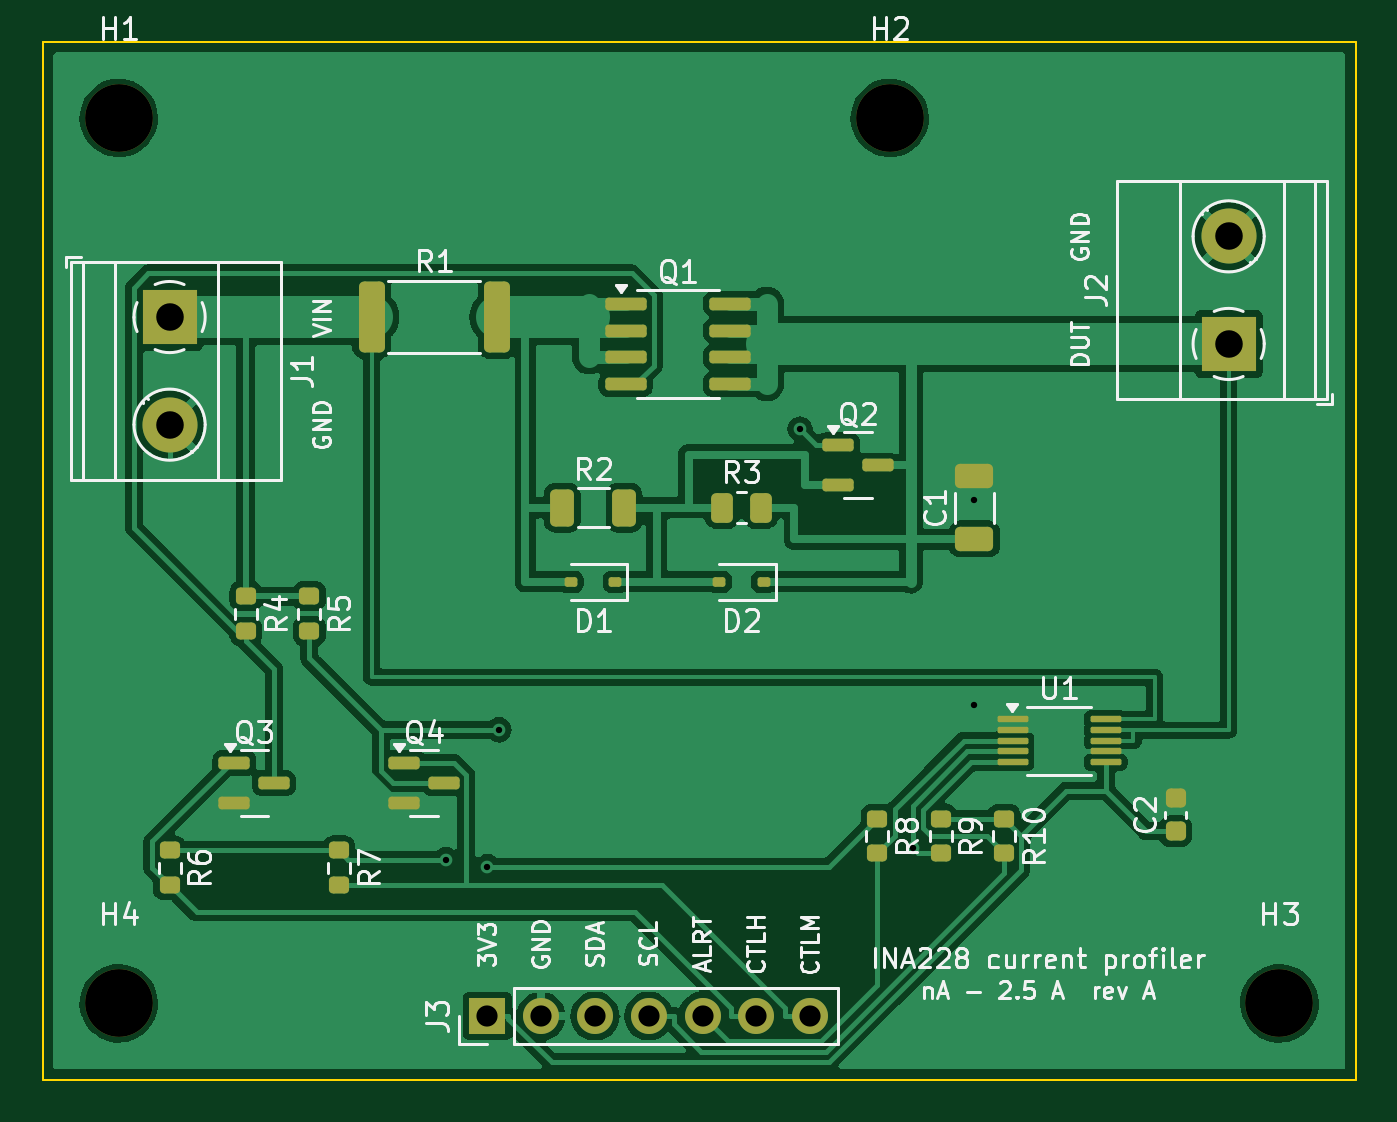
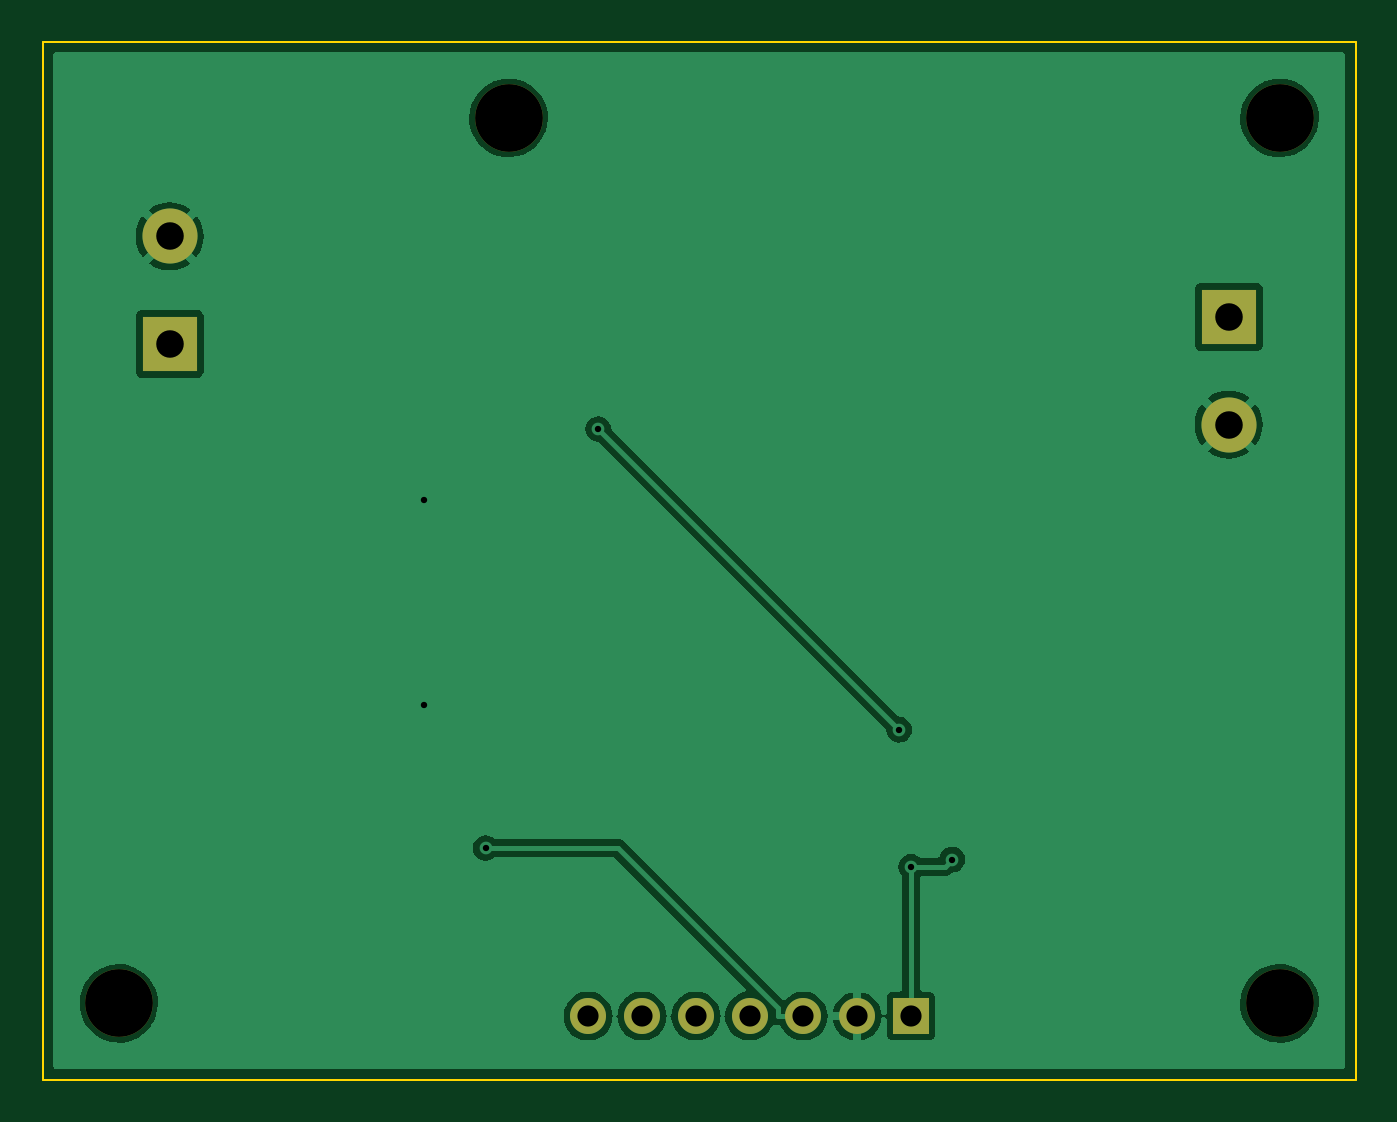
Circuit board: 10 layer files. Board 62.0 x 49.0 mm.
- bottom_copper: current_meter-B_Cu.gbl (33283 bytes)
- bottom_mask: current_meter-B_Mask.gbs (1160 bytes)
- paste: current_meter-B_Paste.gbp (484 bytes)
- bottom_silk: current_meter-B_Silkscreen.gbo (485 bytes)
- outline: current_meter-Edge_Cuts.gm1 (644 bytes)
- top_copper: current_meter-F_Cu.gtl (88696 bytes)
- top_mask: current_meter-F_Mask.gts (4594 bytes)
- paste: current_meter-F_Paste.gtp (3908 bytes)
- top_silk: current_meter-F_Silkscreen.gto (63304 bytes)
- drill: current_meter.drl (870 bytes)

=== bottom_copper: current_meter-B_Cu.gbl (33283 bytes, source omitted) ===
=== bottom_mask: current_meter-B_Mask.gbs ===
%TF.GenerationSoftware,KiCad,Pcbnew,7.0.11+dfsg-1build4*%
%TF.CreationDate,2026-11-24T14:37:04+01:00*%
%TF.ProjectId,current_meter,63757272-656e-4745-9f6d-657465722e6b,rev?*%
%TF.SameCoordinates,Original*%
%TF.FileFunction,Soldermask,Bot*%
%TF.FilePolarity,Negative*%
%FSLAX46Y46*%
G04 Gerber Fmt 4.6, Leading zero omitted, Abs format (unit mm)*
G04 Created by KiCad (PCBNEW 7.0.11+dfsg-1build4) date 2026-11-24 14:37:04*
%MOMM*%
%LPD*%
G01*
G04 APERTURE LIST*
%ADD10C,3.200000*%
%ADD11R,1.700000X1.700000*%
%ADD12O,1.700000X1.700000*%
%ADD13R,2.600000X2.600000*%
%ADD14C,2.600000*%
G04 APERTURE END LIST*
D10*
%TO.C,H2*%
X140000000Y-103600000D03*
%TD*%
%TO.C,H4*%
X103600000Y-145400000D03*
%TD*%
D11*
%TO.C,J3*%
X121000000Y-146000000D03*
D12*
X123540000Y-146000000D03*
X126080000Y-146000000D03*
X128620000Y-146000000D03*
X131160000Y-146000000D03*
X133700000Y-146000000D03*
X136240000Y-146000000D03*
%TD*%
D13*
%TO.C,J2*%
X156000000Y-114270000D03*
D14*
X156000000Y-109190000D03*
%TD*%
D13*
%TO.C,J1*%
X106000000Y-113000000D03*
D14*
X106000000Y-118080000D03*
%TD*%
D10*
%TO.C,H3*%
X158400000Y-145400000D03*
%TD*%
%TO.C,H1*%
X103600000Y-103600000D03*
%TD*%
M02*

=== paste: current_meter-B_Paste.gbp ===
%TF.GenerationSoftware,KiCad,Pcbnew,7.0.11+dfsg-1build4*%
%TF.CreationDate,2026-11-24T14:37:04+01:00*%
%TF.ProjectId,current_meter,63757272-656e-4745-9f6d-657465722e6b,rev?*%
%TF.SameCoordinates,Original*%
%TF.FileFunction,Paste,Bot*%
%TF.FilePolarity,Positive*%
%FSLAX46Y46*%
G04 Gerber Fmt 4.6, Leading zero omitted, Abs format (unit mm)*
G04 Created by KiCad (PCBNEW 7.0.11+dfsg-1build4) date 2026-11-24 14:37:04*
%MOMM*%
%LPD*%
G01*
G04 APERTURE LIST*
G04 APERTURE END LIST*
M02*

=== bottom_silk: current_meter-B_Silkscreen.gbo ===
%TF.GenerationSoftware,KiCad,Pcbnew,7.0.11+dfsg-1build4*%
%TF.CreationDate,2026-11-24T14:37:04+01:00*%
%TF.ProjectId,current_meter,63757272-656e-4745-9f6d-657465722e6b,rev?*%
%TF.SameCoordinates,Original*%
%TF.FileFunction,Legend,Bot*%
%TF.FilePolarity,Positive*%
%FSLAX46Y46*%
G04 Gerber Fmt 4.6, Leading zero omitted, Abs format (unit mm)*
G04 Created by KiCad (PCBNEW 7.0.11+dfsg-1build4) date 2026-11-24 14:37:04*
%MOMM*%
%LPD*%
G01*
G04 APERTURE LIST*
G04 APERTURE END LIST*
M02*

=== outline: current_meter-Edge_Cuts.gm1 ===
%TF.GenerationSoftware,KiCad,Pcbnew,7.0.11+dfsg-1build4*%
%TF.CreationDate,2026-11-24T14:37:04+01:00*%
%TF.ProjectId,current_meter,63757272-656e-4745-9f6d-657465722e6b,rev?*%
%TF.SameCoordinates,Original*%
%TF.FileFunction,Profile,NP*%
%FSLAX46Y46*%
G04 Gerber Fmt 4.6, Leading zero omitted, Abs format (unit mm)*
G04 Created by KiCad (PCBNEW 7.0.11+dfsg-1build4) date 2026-11-24 14:37:04*
%MOMM*%
%LPD*%
G01*
G04 APERTURE LIST*
%TA.AperFunction,Profile*%
%ADD10C,0.100000*%
%TD*%
G04 APERTURE END LIST*
D10*
X100000000Y-100000000D02*
X162000000Y-100000000D01*
X162000000Y-149000000D01*
X100000000Y-149000000D01*
X100000000Y-100000000D01*
M02*

=== top_copper: current_meter-F_Cu.gtl (88696 bytes, source omitted) ===
=== top_mask: current_meter-F_Mask.gts ===
%TF.GenerationSoftware,KiCad,Pcbnew,7.0.11+dfsg-1build4*%
%TF.CreationDate,2026-11-24T14:37:04+01:00*%
%TF.ProjectId,current_meter,63757272-656e-4745-9f6d-657465722e6b,rev?*%
%TF.SameCoordinates,Original*%
%TF.FileFunction,Soldermask,Top*%
%TF.FilePolarity,Negative*%
%FSLAX46Y46*%
G04 Gerber Fmt 4.6, Leading zero omitted, Abs format (unit mm)*
G04 Created by KiCad (PCBNEW 7.0.11+dfsg-1build4) date 2026-11-24 14:37:04*
%MOMM*%
%LPD*%
G01*
G04 APERTURE LIST*
G04 Aperture macros list*
%AMRoundRect*
0 Rectangle with rounded corners*
0 $1 Rounding radius*
0 $2 $3 $4 $5 $6 $7 $8 $9 X,Y pos of 4 corners*
0 Add a 4 corners polygon primitive as box body*
4,1,4,$2,$3,$4,$5,$6,$7,$8,$9,$2,$3,0*
0 Add four circle primitives for the rounded corners*
1,1,$1+$1,$2,$3*
1,1,$1+$1,$4,$5*
1,1,$1+$1,$6,$7*
1,1,$1+$1,$8,$9*
0 Add four rect primitives between the rounded corners*
20,1,$1+$1,$2,$3,$4,$5,0*
20,1,$1+$1,$4,$5,$6,$7,0*
20,1,$1+$1,$6,$7,$8,$9,0*
20,1,$1+$1,$8,$9,$2,$3,0*%
G04 Aperture macros list end*
%ADD10RoundRect,0.200000X-0.275000X0.200000X-0.275000X-0.200000X0.275000X-0.200000X0.275000X0.200000X0*%
%ADD11RoundRect,0.250000X-0.362500X-1.425000X0.362500X-1.425000X0.362500X1.425000X-0.362500X1.425000X0*%
%ADD12RoundRect,0.150000X-0.587500X-0.150000X0.587500X-0.150000X0.587500X0.150000X-0.587500X0.150000X0*%
%ADD13RoundRect,0.250000X-0.312500X-0.625000X0.312500X-0.625000X0.312500X0.625000X-0.312500X0.625000X0*%
%ADD14C,3.200000*%
%ADD15RoundRect,0.225000X0.250000X-0.225000X0.250000X0.225000X-0.250000X0.225000X-0.250000X-0.225000X0*%
%ADD16RoundRect,0.075000X-0.650000X-0.075000X0.650000X-0.075000X0.650000X0.075000X-0.650000X0.075000X0*%
%ADD17R,1.700000X1.700000*%
%ADD18O,1.700000X1.700000*%
%ADD19RoundRect,0.112500X0.187500X0.112500X-0.187500X0.112500X-0.187500X-0.112500X0.187500X-0.112500X0*%
%ADD20RoundRect,0.250000X0.650000X-0.325000X0.650000X0.325000X-0.650000X0.325000X-0.650000X-0.325000X0*%
%ADD21R,2.600000X2.600000*%
%ADD22C,2.600000*%
%ADD23RoundRect,0.250000X-0.262500X-0.450000X0.262500X-0.450000X0.262500X0.450000X-0.262500X0.450000X0*%
%ADD24RoundRect,0.150000X-0.825000X-0.150000X0.825000X-0.150000X0.825000X0.150000X-0.825000X0.150000X0*%
G04 APERTURE END LIST*
D10*
%TO.C,R4*%
X109600000Y-126175000D03*
X109600000Y-127825000D03*
%TD*%
%TO.C,R8*%
X139400000Y-136675000D03*
X139400000Y-138325000D03*
%TD*%
%TO.C,R9*%
X142400000Y-136675000D03*
X142400000Y-138325000D03*
%TD*%
D11*
%TO.C,R1*%
X115537500Y-113000000D03*
X121462500Y-113000000D03*
%TD*%
D12*
%TO.C,Q4*%
X117062500Y-134050000D03*
X117062500Y-135950000D03*
X118937500Y-135000000D03*
%TD*%
D13*
%TO.C,R2*%
X124537500Y-122000000D03*
X127462500Y-122000000D03*
%TD*%
D14*
%TO.C,H2*%
X140000000Y-103600000D03*
%TD*%
D10*
%TO.C,R5*%
X112600000Y-126175000D03*
X112600000Y-127825000D03*
%TD*%
D15*
%TO.C,C2*%
X153500000Y-137275000D03*
X153500000Y-135725000D03*
%TD*%
D14*
%TO.C,H4*%
X103600000Y-145400000D03*
%TD*%
D16*
%TO.C,U1*%
X145800000Y-132000000D03*
X145800000Y-132500000D03*
X145800000Y-133000000D03*
X145800000Y-133500000D03*
X145800000Y-134000000D03*
X150200000Y-134000000D03*
X150200000Y-133500000D03*
X150200000Y-133000000D03*
X150200000Y-132500000D03*
X150200000Y-132000000D03*
%TD*%
D10*
%TO.C,R6*%
X106000000Y-138175000D03*
X106000000Y-139825000D03*
%TD*%
%TO.C,R10*%
X145400000Y-136675000D03*
X145400000Y-138325000D03*
%TD*%
D17*
%TO.C,J3*%
X121000000Y-146000000D03*
D18*
X123540000Y-146000000D03*
X126080000Y-146000000D03*
X128620000Y-146000000D03*
X131160000Y-146000000D03*
X133700000Y-146000000D03*
X136240000Y-146000000D03*
%TD*%
D19*
%TO.C,D1*%
X127050000Y-125500000D03*
X124950000Y-125500000D03*
%TD*%
D20*
%TO.C,C1*%
X144000000Y-123475000D03*
X144000000Y-120525000D03*
%TD*%
D10*
%TO.C,R7*%
X114000000Y-138175000D03*
X114000000Y-139825000D03*
%TD*%
D19*
%TO.C,D2*%
X134050000Y-125500000D03*
X131950000Y-125500000D03*
%TD*%
D21*
%TO.C,J2*%
X156000000Y-114270000D03*
D22*
X156000000Y-109190000D03*
%TD*%
D21*
%TO.C,J1*%
X106000000Y-113000000D03*
D22*
X106000000Y-118080000D03*
%TD*%
D23*
%TO.C,R3*%
X132087500Y-122000000D03*
X133912500Y-122000000D03*
%TD*%
D14*
%TO.C,H3*%
X158400000Y-145400000D03*
%TD*%
D24*
%TO.C,Q1*%
X127525000Y-112365000D03*
X127525000Y-113635000D03*
X127525000Y-114905000D03*
X127525000Y-116175000D03*
X132475000Y-116175000D03*
X132475000Y-114905000D03*
X132475000Y-113635000D03*
X132475000Y-112365000D03*
%TD*%
D14*
%TO.C,H1*%
X103600000Y-103600000D03*
%TD*%
D12*
%TO.C,Q3*%
X109062500Y-134050000D03*
X109062500Y-135950000D03*
X110937500Y-135000000D03*
%TD*%
%TO.C,Q2*%
X137562500Y-119050000D03*
X137562500Y-120950000D03*
X139437500Y-120000000D03*
%TD*%
M02*

=== paste: current_meter-F_Paste.gtp ===
%TF.GenerationSoftware,KiCad,Pcbnew,7.0.11+dfsg-1build4*%
%TF.CreationDate,2026-11-24T14:37:04+01:00*%
%TF.ProjectId,current_meter,63757272-656e-4745-9f6d-657465722e6b,rev?*%
%TF.SameCoordinates,Original*%
%TF.FileFunction,Paste,Top*%
%TF.FilePolarity,Positive*%
%FSLAX46Y46*%
G04 Gerber Fmt 4.6, Leading zero omitted, Abs format (unit mm)*
G04 Created by KiCad (PCBNEW 7.0.11+dfsg-1build4) date 2026-11-24 14:37:04*
%MOMM*%
%LPD*%
G01*
G04 APERTURE LIST*
G04 Aperture macros list*
%AMRoundRect*
0 Rectangle with rounded corners*
0 $1 Rounding radius*
0 $2 $3 $4 $5 $6 $7 $8 $9 X,Y pos of 4 corners*
0 Add a 4 corners polygon primitive as box body*
4,1,4,$2,$3,$4,$5,$6,$7,$8,$9,$2,$3,0*
0 Add four circle primitives for the rounded corners*
1,1,$1+$1,$2,$3*
1,1,$1+$1,$4,$5*
1,1,$1+$1,$6,$7*
1,1,$1+$1,$8,$9*
0 Add four rect primitives between the rounded corners*
20,1,$1+$1,$2,$3,$4,$5,0*
20,1,$1+$1,$4,$5,$6,$7,0*
20,1,$1+$1,$6,$7,$8,$9,0*
20,1,$1+$1,$8,$9,$2,$3,0*%
G04 Aperture macros list end*
%ADD10RoundRect,0.200000X-0.275000X0.200000X-0.275000X-0.200000X0.275000X-0.200000X0.275000X0.200000X0*%
%ADD11RoundRect,0.250000X-0.362500X-1.425000X0.362500X-1.425000X0.362500X1.425000X-0.362500X1.425000X0*%
%ADD12RoundRect,0.150000X-0.587500X-0.150000X0.587500X-0.150000X0.587500X0.150000X-0.587500X0.150000X0*%
%ADD13RoundRect,0.250000X-0.312500X-0.625000X0.312500X-0.625000X0.312500X0.625000X-0.312500X0.625000X0*%
%ADD14RoundRect,0.225000X0.250000X-0.225000X0.250000X0.225000X-0.250000X0.225000X-0.250000X-0.225000X0*%
%ADD15RoundRect,0.075000X-0.650000X-0.075000X0.650000X-0.075000X0.650000X0.075000X-0.650000X0.075000X0*%
%ADD16RoundRect,0.112500X0.187500X0.112500X-0.187500X0.112500X-0.187500X-0.112500X0.187500X-0.112500X0*%
%ADD17RoundRect,0.250000X0.650000X-0.325000X0.650000X0.325000X-0.650000X0.325000X-0.650000X-0.325000X0*%
%ADD18RoundRect,0.250000X-0.262500X-0.450000X0.262500X-0.450000X0.262500X0.450000X-0.262500X0.450000X0*%
%ADD19RoundRect,0.150000X-0.825000X-0.150000X0.825000X-0.150000X0.825000X0.150000X-0.825000X0.150000X0*%
G04 APERTURE END LIST*
D10*
%TO.C,R4*%
X109600000Y-126175000D03*
X109600000Y-127825000D03*
%TD*%
%TO.C,R8*%
X139400000Y-136675000D03*
X139400000Y-138325000D03*
%TD*%
%TO.C,R9*%
X142400000Y-136675000D03*
X142400000Y-138325000D03*
%TD*%
D11*
%TO.C,R1*%
X115537500Y-113000000D03*
X121462500Y-113000000D03*
%TD*%
D12*
%TO.C,Q4*%
X117062500Y-134050000D03*
X117062500Y-135950000D03*
X118937500Y-135000000D03*
%TD*%
D13*
%TO.C,R2*%
X124537500Y-122000000D03*
X127462500Y-122000000D03*
%TD*%
D10*
%TO.C,R5*%
X112600000Y-126175000D03*
X112600000Y-127825000D03*
%TD*%
D14*
%TO.C,C2*%
X153500000Y-137275000D03*
X153500000Y-135725000D03*
%TD*%
D15*
%TO.C,U1*%
X145800000Y-132000000D03*
X145800000Y-132500000D03*
X145800000Y-133000000D03*
X145800000Y-133500000D03*
X145800000Y-134000000D03*
X150200000Y-134000000D03*
X150200000Y-133500000D03*
X150200000Y-133000000D03*
X150200000Y-132500000D03*
X150200000Y-132000000D03*
%TD*%
D10*
%TO.C,R6*%
X106000000Y-138175000D03*
X106000000Y-139825000D03*
%TD*%
%TO.C,R10*%
X145400000Y-136675000D03*
X145400000Y-138325000D03*
%TD*%
D16*
%TO.C,D1*%
X127050000Y-125500000D03*
X124950000Y-125500000D03*
%TD*%
D17*
%TO.C,C1*%
X144000000Y-123475000D03*
X144000000Y-120525000D03*
%TD*%
D10*
%TO.C,R7*%
X114000000Y-138175000D03*
X114000000Y-139825000D03*
%TD*%
D16*
%TO.C,D2*%
X134050000Y-125500000D03*
X131950000Y-125500000D03*
%TD*%
D18*
%TO.C,R3*%
X132087500Y-122000000D03*
X133912500Y-122000000D03*
%TD*%
D19*
%TO.C,Q1*%
X127525000Y-112365000D03*
X127525000Y-113635000D03*
X127525000Y-114905000D03*
X127525000Y-116175000D03*
X132475000Y-116175000D03*
X132475000Y-114905000D03*
X132475000Y-113635000D03*
X132475000Y-112365000D03*
%TD*%
D12*
%TO.C,Q3*%
X109062500Y-134050000D03*
X109062500Y-135950000D03*
X110937500Y-135000000D03*
%TD*%
%TO.C,Q2*%
X137562500Y-119050000D03*
X137562500Y-120950000D03*
X139437500Y-120000000D03*
%TD*%
M02*

=== top_silk: current_meter-F_Silkscreen.gto (63304 bytes, source omitted) ===
=== drill: current_meter.drl ===
M48
; DRILL file {KiCad 7.0.11+dfsg-1build4} date Tue Nov 24 14:37:04 2026
; FORMAT={-:-/ absolute / metric / decimal}
; #@! TF.CreationDate,2026-11-24T14:37:04+01:00
; #@! TF.GenerationSoftware,Kicad,Pcbnew,7.0.11+dfsg-1build4
; #@! TF.FileFunction,MixedPlating,1,2
FMAT,2
METRIC
; #@! TA.AperFunction,Plated,PTH,ViaDrill
T1C0.300
; #@! TA.AperFunction,Plated,PTH,ComponentDrill
T2C1.000
; #@! TA.AperFunction,Plated,PTH,ComponentDrill
T3C1.300
; #@! TA.AperFunction,NonPlated,NPTH,ComponentDrill
T4C3.200
%
G90
G05
T1
X119.049Y-138.612
X120.998Y-138.956
X121.555Y-132.49
X135.763Y-118.282
X141.082Y-138.069
X144.0Y-121.63
X144.0Y-131.33
T2
X121.0Y-146.0
X123.54Y-146.0
X126.08Y-146.0
X128.62Y-146.0
X131.16Y-146.0
X133.7Y-146.0
X136.24Y-146.0
T3
X106.0Y-113.0
X106.0Y-118.08
X156.0Y-109.19
X156.0Y-114.27
T4
X103.6Y-103.6
X103.6Y-145.4
X140.0Y-103.6
X158.4Y-145.4
M30
